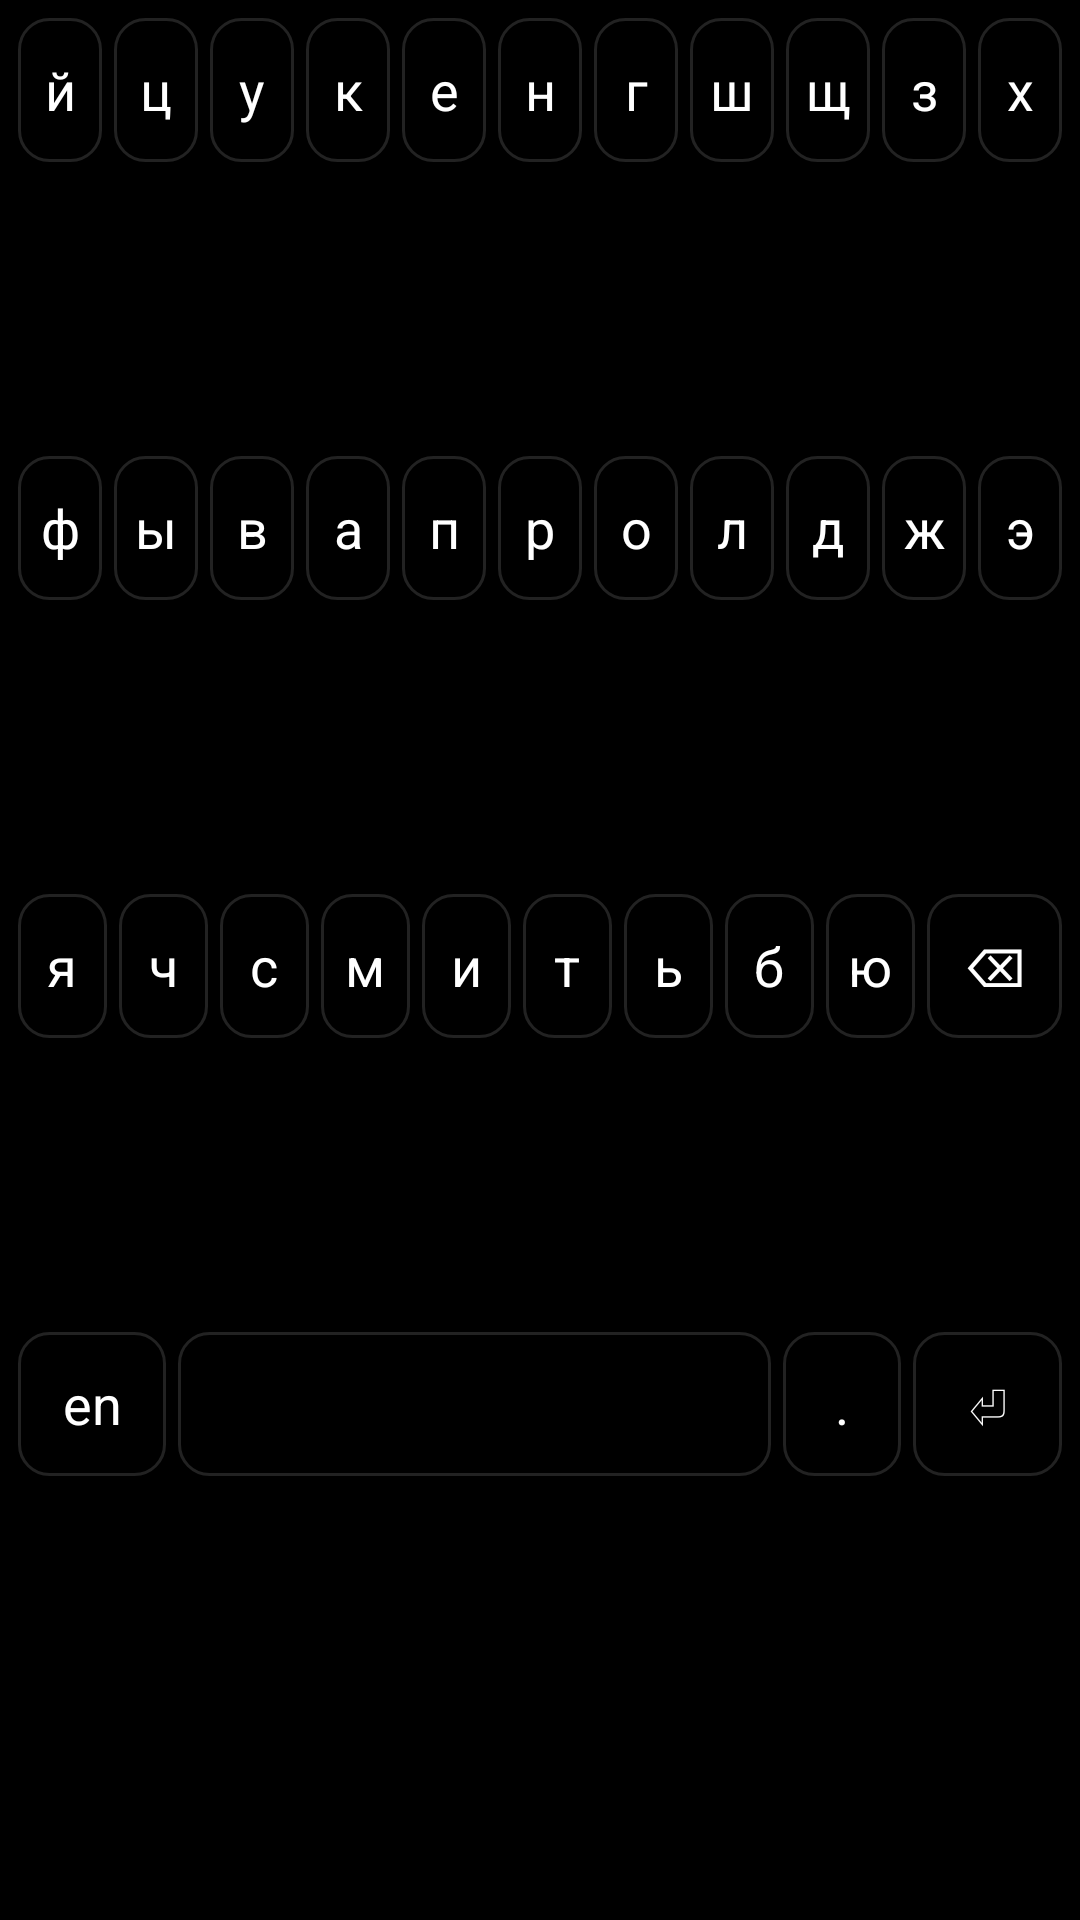

Produce the Android XML layout that renders to this screen, including the resource entries it uses.
<!-- AndroidManifest.xml: application theme Theme.GoyKeyboard -->
<!-- res/layout/keyboard_layout_ru.xml -->
<?xml version="1.0" encoding="utf-8"?>
<LinearLayout xmlns:android="http://schemas.android.com/apk/res/android"
    android:id="@+id/keys_container"
    android:layout_width="match_parent"
    android:layout_height="match_parent"
    android:orientation="vertical"
    android:padding="4dp"
    android:background="#000000">

    
    <LinearLayout
        android:layout_width="match_parent"
        android:layout_height="0dp"
        android:layout_weight="1"
        android:orientation="horizontal">
        <TextView style="@style/KeyStyle" android:text="й"/>
        <TextView style="@style/KeyStyle" android:text="ц"/>
        <TextView style="@style/KeyStyle" android:text="у"/>
        <TextView style="@style/KeyStyle" android:text="к"/>
        <TextView style="@style/KeyStyle" android:text="е"/>
        <TextView style="@style/KeyStyle" android:text="н"/>
        <TextView style="@style/KeyStyle" android:text="г"/>
        <TextView style="@style/KeyStyle" android:text="ш"/>
        <TextView style="@style/KeyStyle" android:text="щ"/>
        <TextView style="@style/KeyStyle" android:text="з"/>
        <TextView style="@style/KeyStyle" android:text="х"/>
    </LinearLayout>

    
    <LinearLayout
        android:layout_width="match_parent"
        android:layout_height="0dp"
        android:layout_weight="1"
        android:orientation="horizontal">
        <TextView style="@style/KeyStyle" android:text="ф"/>
        <TextView style="@style/KeyStyle" android:text="ы"/>
        <TextView style="@style/KeyStyle" android:text="в"/>
        <TextView style="@style/KeyStyle" android:text="а"/>
        <TextView style="@style/KeyStyle" android:text="п"/>
        <TextView style="@style/KeyStyle" android:text="р"/>
        <TextView style="@style/KeyStyle" android:text="о"/>
        <TextView style="@style/KeyStyle" android:text="л"/>
        <TextView style="@style/KeyStyle" android:text="д"/>
        <TextView style="@style/KeyStyle" android:text="ж"/>
        <TextView style="@style/KeyStyle" android:text="э"/>
    </LinearLayout>

    
    <LinearLayout
        android:layout_width="match_parent"
        android:layout_height="0dp"
        android:layout_weight="1"
        android:orientation="horizontal">
        <TextView style="@style/KeyStyle" android:text="я"/>
        <TextView style="@style/KeyStyle" android:text="ч"/>
        <TextView style="@style/KeyStyle" android:text="с"/>
        <TextView style="@style/KeyStyle" android:text="м"/>
        <TextView style="@style/KeyStyle" android:text="и"/>
        <TextView style="@style/KeyStyle" android:text="т"/>
        <TextView style="@style/KeyStyle" android:text="ь"/>
        <TextView style="@style/KeyStyle" android:text="б"/>
        <TextView style="@style/KeyStyle" android:text="ю"/>

        <TextView
            style="@style/KeyStyle"
            android:layout_weight="1.5"
            android:text="@string/key_delete"/>
    </LinearLayout>

    
    <LinearLayout
        android:layout_width="match_parent"
        android:layout_height="0dp"
        android:layout_weight="1"
        android:orientation="horizontal">
        <TextView
            style="@style/KeyStyle"
            android:layout_weight="1.5"
            android:text="en"/>
        <TextView
            style="@style/KeyStyle"
            android:layout_weight="6"
            android:text=" "/>
        <TextView
            style="@style/KeyStyle"
            android:layout_weight="1.2"
            android:text="."/>
        <TextView
            style="@style/KeyStyle"
            android:layout_weight="1.5"
            android:text="@string/key_enter"/>
    </LinearLayout>
    <View
        android:layout_width="match_parent"
        android:layout_height="48dp"/>

</LinearLayout>
<!-- resources referenced by this layout -->
<resources>
  <string name="key_delete">⌫</string>
  <string name="key_enter">⏎</string>
  <style name="KeyStyle">
          <item name="android:layout_width">0dp</item>
          <item name="android:layout_height">48dp</item>
          <item name="android:layout_weight">1</item>
  
          <item name="android:gravity">center</item>
  
          <item name="android:textColor">#FFFFFF</item>
          <item name="android:textSize">18sp</item>
  
          <item name="android:background">@drawable/key_bg</item>
  
          <item name="android:layout_margin">2dp</item>
      </style>
  <style name="Theme.GoyKeyboard" parent="Theme.MaterialComponents.DayNight.DarkActionBar">
          
          <item name="colorPrimary">@color/purple_500</item>
          <item name="colorPrimaryVariant">@color/purple_700</item>
          <item name="colorOnPrimary">@color/white</item>
          
          <item name="colorSecondary">@color/teal_200</item>
          <item name="colorSecondaryVariant">@color/teal_700</item>
          <item name="colorOnSecondary">@color/black</item>
          
          <item name="android:statusBarColor">?attr/colorPrimaryVariant</item>
          
      </style>
  <!-- drawable key_bg (drawable) -->
  <?xml version="1.0" encoding="utf-8"?>
  <selector xmlns:android="http://schemas.android.com/apk/res/android">
  
      <item android:state_pressed="true">
          <shape>
              <solid android:color="#111111"/>
              <corners android:radius="10dp"/>
          </shape>
      </item>
  
      <item>
          <shape>
              <solid android:color="#000000"/>
              <corners android:radius="10dp"/>
              <stroke android:width="1dp" android:color="#222222"/>
          </shape>
      </item>
  
  </selector>
  <!-- not gathered from this repository: default colours our renderer supplied (Android Studio template values) -->
  <color name="purple_500">#FF6200EE</color>
  <color name="purple_700">#FF3700B3</color>
  <color name="teal_200">#FF03DAC5</color>
  <color name="teal_700">#FF018786</color>
  <color name="black">#FF000000</color>
  <color name="white">#FFFFFFFF</color>
</resources>
